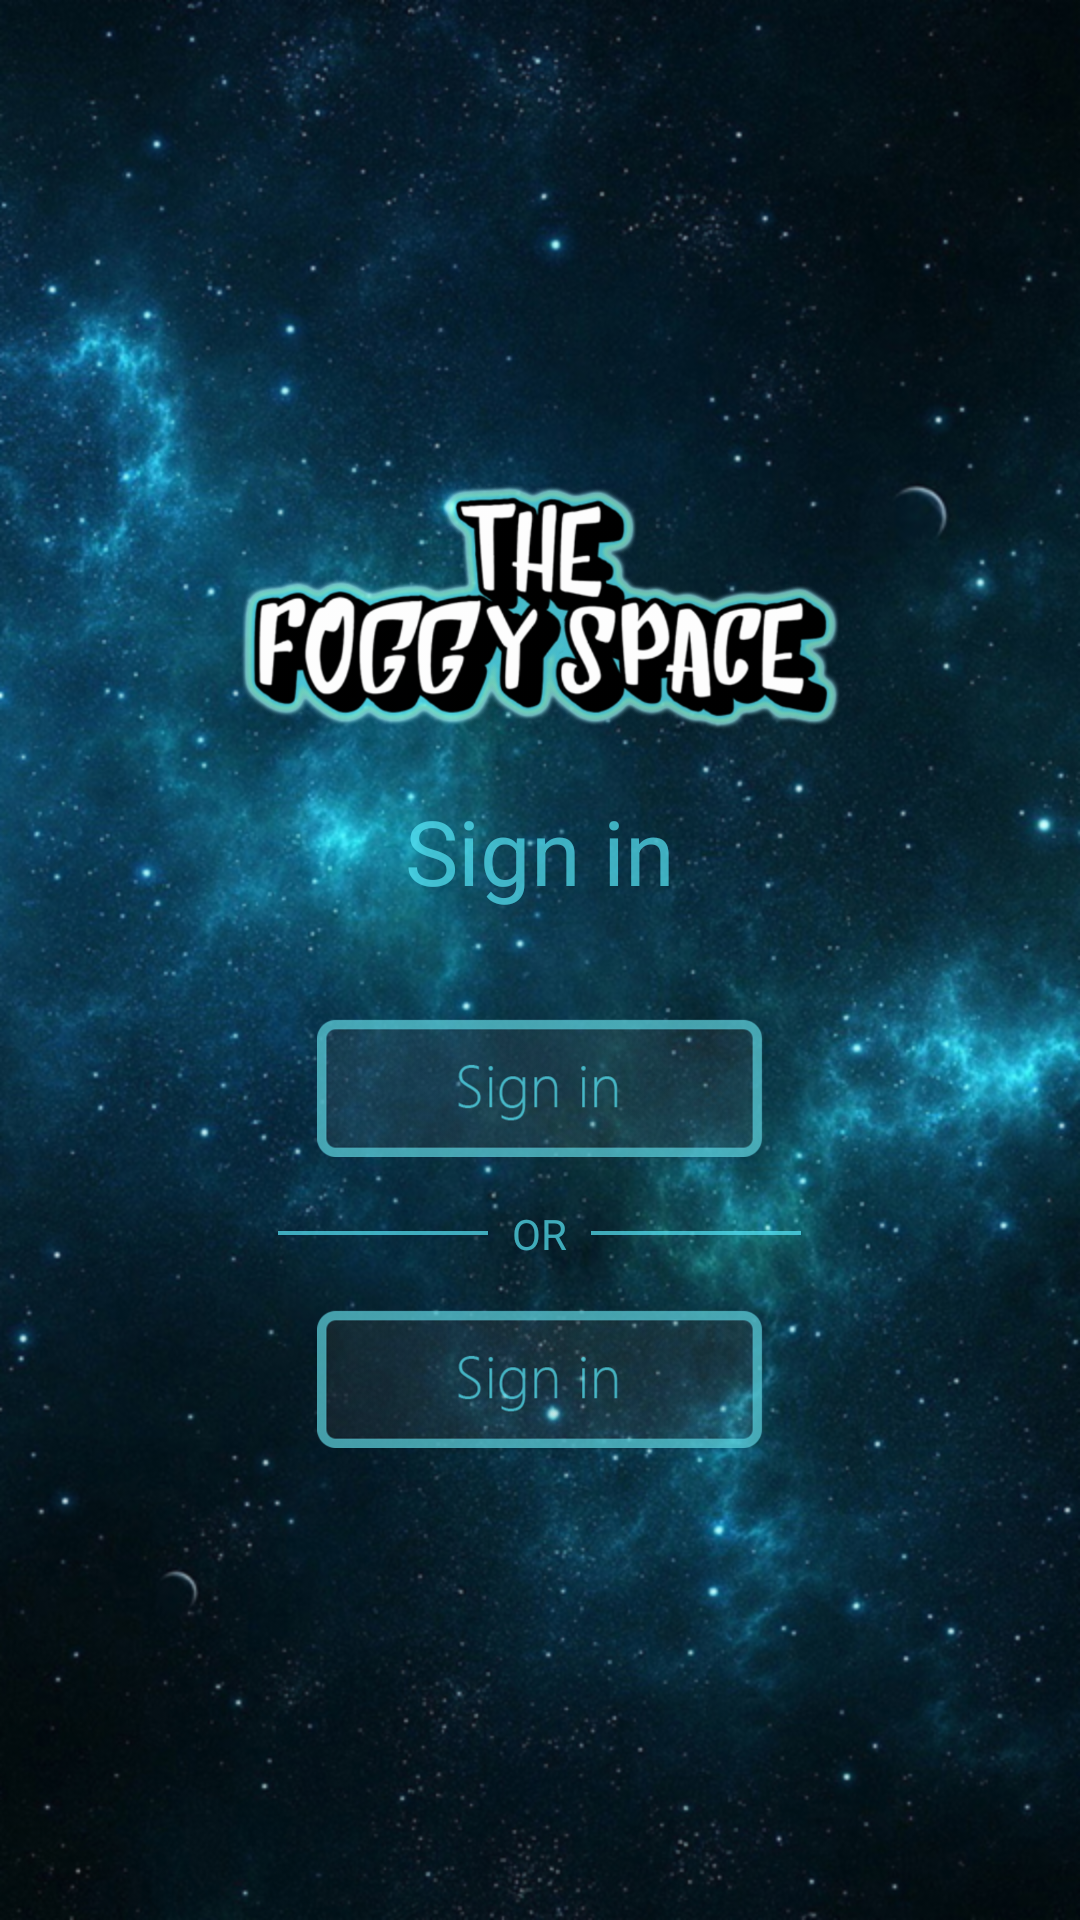

Android layout source for this screen:
<!-- AndroidManifest.xml: activity theme AppTheme.NoActionBar -->
<!-- res/layout/activity_sign_in.xml -->
<?xml version="1.0" encoding="utf-8"?>

<RelativeLayout xmlns:android="http://schemas.android.com/apk/res/android"
    android:orientation="vertical"
    android:layout_width="match_parent"
    android:layout_height="match_parent"
    android:paddingBottom="100dp"
    android:background="@drawable/background_new"
    android:id="@+id/activity_sign">

    <LinearLayout
        android:layout_width="wrap_content"
        android:layout_height="wrap_content"
        android:layout_gravity="center"
        android:layout_centerHorizontal="true"
        android:layout_centerVertical="true"
        android:orientation="vertical">
        <ImageView
            android:id="@+id/logo_sign"
            android:layout_width="200dp"
            android:layout_height="90dp"
            android:src="@drawable/logo"
            android:layout_gravity="center" />


        <TextView
            android:id="@+id/sign_in"
            android:layout_width="wrap_content"
            android:layout_height="wrap_content"
            android:layout_marginTop="16dp"
            android:text="Sign in"
            android:layout_gravity="center"
            android:textColor="@color/seaBlue"
            android:textSize="30sp"/>
        <ImageView
            android:id="@+id/btn_sign_in"
            android:layout_width="150dp"
            android:layout_height="46dp"
            android:src="@drawable/btn_sign_in"
            android:layout_gravity="center"
            android:layout_marginTop="36dp" />

        <LinearLayout
            android:layout_width="wrap_content"
            android:layout_height="wrap_content"
            android:layout_gravity="center"
            android:layout_marginTop="16dp"
            android:orientation="horizontal">
            <View
                android:layout_width="70dp"
                android:layout_height="4px"
                android:layout_gravity="center"
                android:background="@color/seaBlue"/>
            <TextView
                android:layout_width="wrap_content"
                android:layout_height="wrap_content"
                android:layout_marginStart="8dp"
                android:text="OR"
                android:layout_gravity="center"
                android:textColor="@color/seaBlue" />
            <View
                android:layout_width="70dp"
                android:layout_height="4px"
                android:layout_marginStart="8dp"
                android:layout_gravity="center"
                android:background="@color/seaBlue"/>
        </LinearLayout>

        <ImageView
            android:id="@+id/btn_skip"
            android:layout_width="150dp"
            android:layout_height="46dp"
            android:src="@drawable/btn_sign_in"
            android:layout_gravity="center"
            android:layout_marginTop="16dp" />
    </LinearLayout>





</RelativeLayout>
<!-- resources referenced by this layout -->
<resources>
  <color name="seaBlue">#AB5BEEFF</color>
  <!-- drawable background_new: jpg bitmap (drawable, 683776 bytes) -->
  <!-- drawable btn_sign_in: png bitmap (drawable, 20381 bytes) -->
  <!-- drawable logo: png bitmap (drawable, 90600 bytes) -->
  <style name="AppTheme.NoActionBar">
          <item name="windowActionBar">false</item>
          <item name="windowNoTitle">true</item>
      </style>
</resources>
